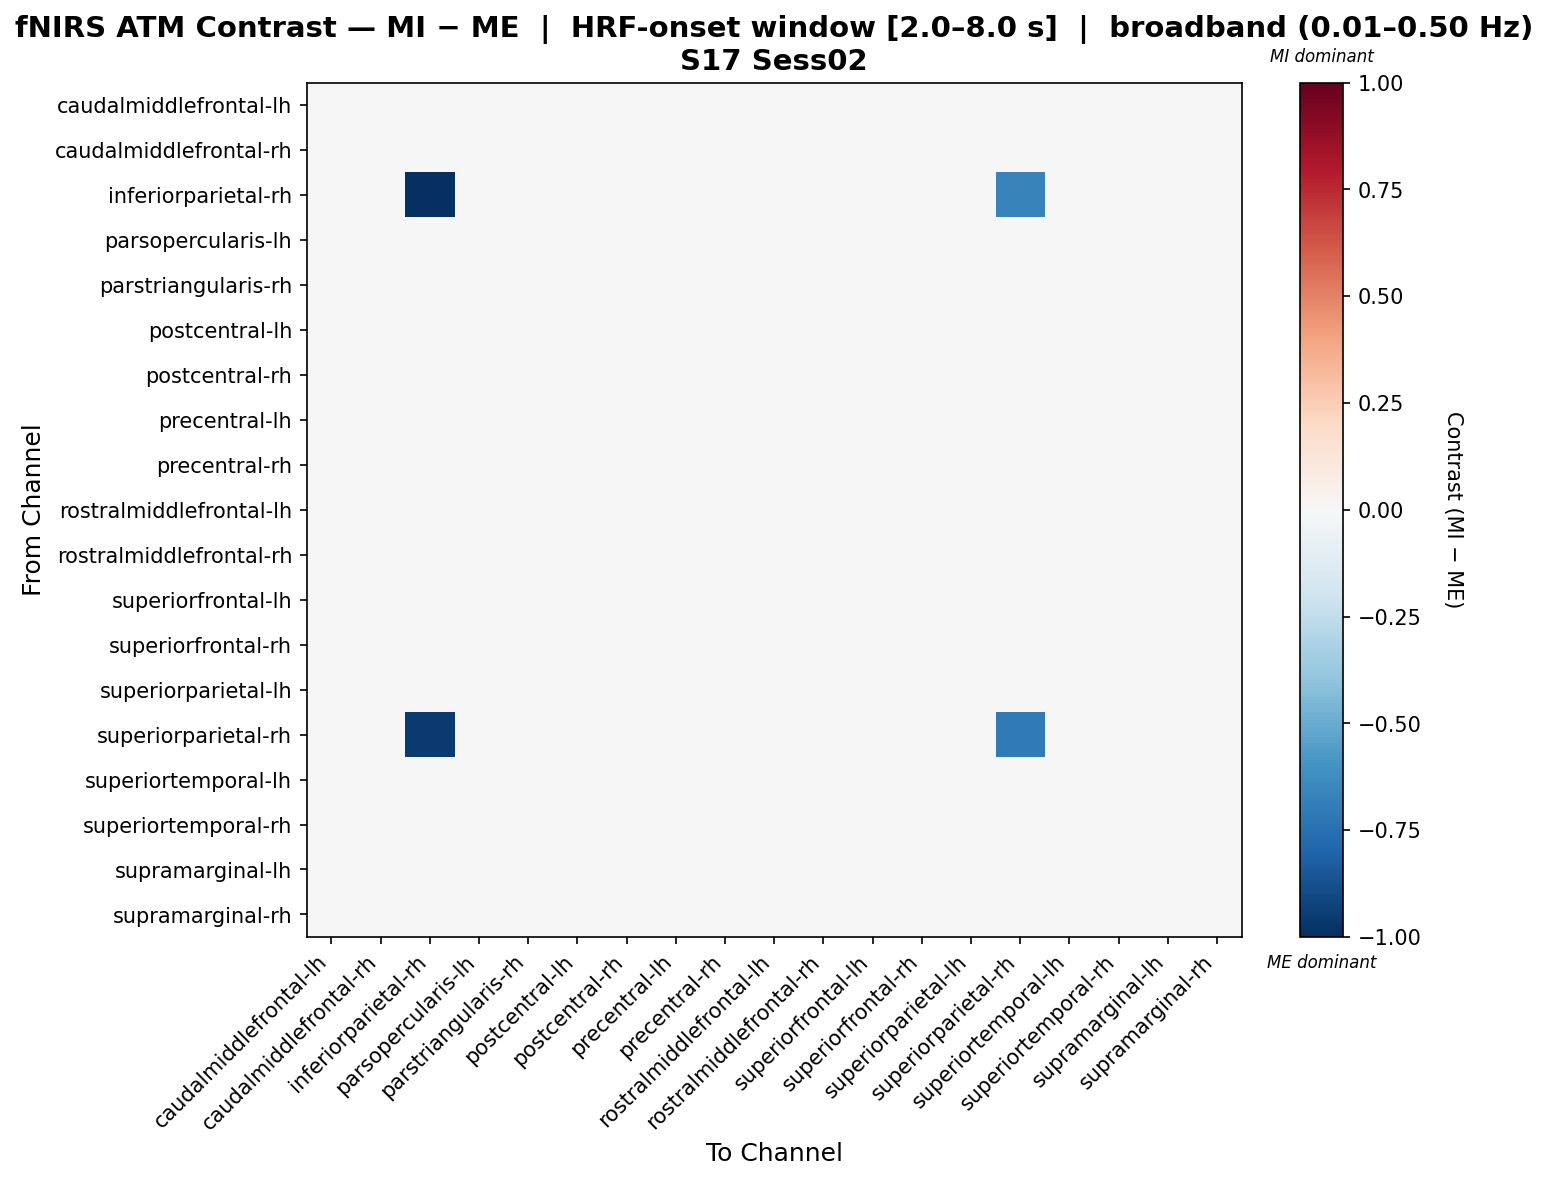

Values plotted in this chart, from the file beside it:
, caudalmiddlefrontal-lh, caudalmiddlefrontal-rh, inferiorparietal-rh, parsopercularis-lh, parstriangularis-rh, postcentral-lh, postcentral-rh, precentral-lh, precentral-rh, rostralmiddlefrontal-lh, rostralmiddlefrontal-rh, superiorfrontal-lh, superiorfrontal-rh, superiorparietal-lh, superiorparietal-rh, superiortemporal-lh, superiortemporal-rh, supramarginal-lh, supramarginal-rh
caudalmiddlefrontal-lh, 0.004414, 0.004414, 0.0002207, -0.001876, 0.004414, -0.003973, 0.004414, -0.006069, -0.001876, -0.01236, 0.004414, 0.0002207, 0.002317, -0.008166, 0.004414, 0.0002207, 0.004414, -0.003973, 0.004414
caudalmiddlefrontal-rh, 0.005572, 0.005572, -0.0006555, -0.002731, 0.005572, -0.004807, 0.005572, -0.006883, -0.002731, -0.01311, 0.005572, -0.0006555, 0.00142, -0.008959, 0.005572, -0.0006555, 0.005572, -0.004807, 0.005572
inferiorparietal-rh, 0.001374, 0.001374, -1.0, 0.001374, 0.001374, -0.0008017, 0.001374, -0.002978, 0.001374, -0.009505, 0.001374, 0.001374, 0.001374, -0.005154, -0.6662, 0.001374, 0.001374, -0.0008017, 0.001374
parsopercularis-lh, 0.0008166, 0.0008166, 0.0008166, 0.0008166, 0.0008166, 0.0008166, 0.0008166, -0.0014, 0.0008166, -0.008049, 0.0008166, 0.0008166, 0.0008166, -0.003616, 0.0008166, 0.0008166, 0.0008166, 0.0008166, 0.0008166
parstriangularis-rh, 0.005572, 0.005572, -0.0006555, -0.002731, 0.005572, -0.004807, 0.005572, -0.006883, -0.002731, -0.01311, 0.005572, -0.0006555, 0.00142, -0.008959, 0.005572, -0.0006555, 0.005572, -0.004807, 0.005572
postcentral-lh, 0.0004767, 0.0004767, 0.0004767, 0.0004767, 0.0004767, 0.0004767, 0.0004767, 0.0004767, 0.0004767, -0.006317, 0.0004767, 0.0004767, 0.0004767, -0.001788, 0.0004767, 0.0004767, 0.0004767, 0.0004767, 0.0004767
postcentral-rh, 0.005572, 0.005572, -0.0006555, -0.002731, 0.005572, -0.004807, 0.005572, -0.006883, -0.002731, -0.01311, 0.005572, -0.0006555, 0.00142, -0.008959, 0.005572, -0.0006555, 0.005572, -0.004807, 0.005572
precentral-lh, 0.000244, 0.000244, 0.000244, 0.000244, 0.000244, 0.000244, 0.000244, 0.000244, 0.000244, -0.004392, 0.000244, 0.000244, 0.000244, 0.000244, 0.000244, 0.000244, 0.000244, 0.000244, 0.000244
precentral-rh, 0.0008166, 0.0008166, 0.0008166, 0.0008166, 0.0008166, 0.0008166, 0.0008166, -0.0014, 0.0008166, -0.008049, 0.0008166, 0.0008166, 0.0008166, -0.003616, 0.0008166, 0.0008166, 0.0008166, 0.0008166, 0.0008166
rostralmiddlefrontal-lh, 0.0, 0.0, 0.0, 0.0, 0.0, 0.0, 0.0, 0.0, 0.0, 0.0, 0.0, 0.0, 0.0, 0.0, 0.0, 0.0, 0.0, 0.0, 0.0
rostralmiddlefrontal-rh, 0.004414, 0.004414, 0.0002207, -0.001876, 0.004414, -0.003973, 0.004414, -0.006069, -0.001876, -0.01236, 0.004414, 0.0002207, 0.002317, -0.008166, 0.004414, 0.0002207, 0.004414, -0.003973, 0.004414
superiorfrontal-lh, 0.001374, 0.001374, 0.001374, 0.001374, 0.001374, -0.0008017, 0.001374, -0.002978, 0.001374, -0.009505, 0.001374, 0.001374, 0.001374, -0.005154, 0.001374, 0.001374, 0.001374, -0.0008017, 0.001374
superiorfrontal-rh, 0.002142, 0.002142, 0.002142, 0.0, 0.002142, -0.002142, 0.002142, -0.004285, 0.0, -0.01071, 0.002142, 0.002142, 0.002142, -0.006427, 0.002142, 0.002142, 0.002142, -0.002142, 0.002142
superiorparietal-lh, 0.0001251, 0.0001251, 0.0001251, 0.0001251, 0.0001251, 0.0001251, 0.0001251, 0.0001251, 0.0001251, -0.002252, 0.0001251, 0.0001251, 0.0001251, 0.0001251, 0.0001251, 0.0001251, 0.0001251, 0.0001251, 0.0001251
superiorparietal-rh, 0.005572, 0.005572, -0.9543, -0.002731, 0.005572, -0.004807, 0.005572, -0.006883, -0.002731, -0.01311, 0.005572, -0.0006555, 0.00142, -0.008959, -0.7097, -0.0006555, 0.005572, -0.004807, 0.005572
superiortemporal-lh, 0.001374, 0.001374, 0.001374, 0.001374, 0.001374, -0.0008017, 0.001374, -0.002978, 0.001374, -0.009505, 0.001374, 0.001374, 0.001374, -0.005154, 0.001374, 0.001374, 0.001374, -0.0008017, 0.001374
superiortemporal-rh, 0.005572, 0.005572, -0.0006555, -0.002731, 0.005572, -0.004807, 0.005572, -0.006883, -0.002731, -0.01311, 0.005572, -0.0006555, 0.00142, -0.008959, 0.005572, -0.0006555, 0.005572, -0.004807, 0.005572
supramarginal-lh, 0.0004767, 0.0004767, 0.0004767, 0.0004767, 0.0004767, 0.0004767, 0.0004767, 0.0004767, 0.0004767, -0.006317, 0.0004767, 0.0004767, 0.0004767, -0.001788, 0.0004767, 0.0004767, 0.0004767, 0.0004767, 0.0004767
supramarginal-rh, 0.005572, 0.005572, -0.0006555, -0.002731, 0.005572, -0.004807, 0.005572, -0.006883, -0.002731, -0.01311, 0.005572, -0.0006555, 0.00142, -0.008959, 0.005572, -0.0006555, 0.005572, -0.004807, 0.005572
